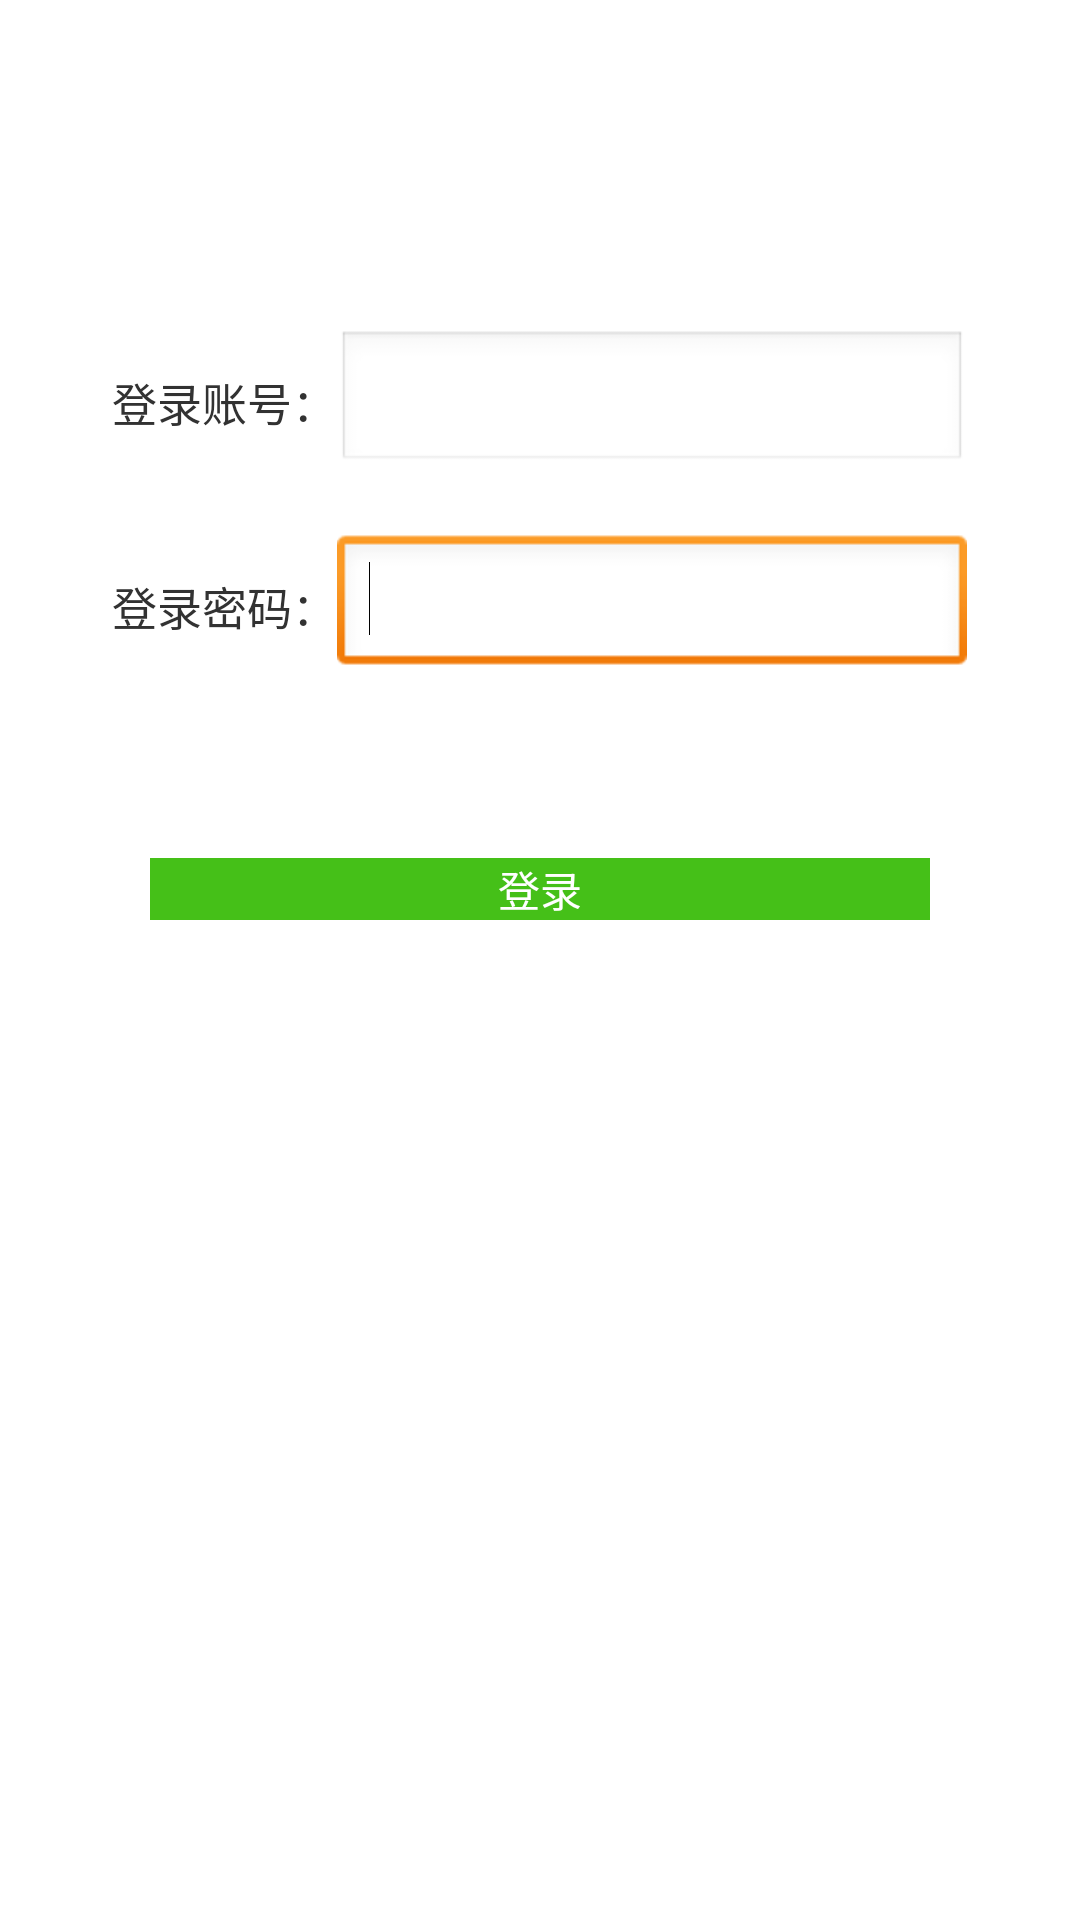

Android layout source for this screen:
<!-- AndroidManifest.xml: application theme AppTheme -->
<!-- res/layout/activity_denglu.xml -->
<?xml version="1.0" encoding="utf-8"?>
<LinearLayout xmlns:android="http://schemas.android.com/apk/res/android"
    android:layout_width="match_parent"
    android:layout_height="match_parent"
    android:orientation="vertical" >

    <LinearLayout
        android:layout_width="wrap_content"
        android:layout_height="wrap_content"
        android:layout_gravity="center"
        android:layout_marginTop="100dp"
        android:orientation="vertical" >

        <LinearLayout
            android:layout_width="wrap_content"
            android:layout_height="wrap_content"
            android:gravity="center"
            android:orientation="horizontal"
            android:padding="10dp" >

            <TextView
                android:layout_width="wrap_content"
                android:layout_height="wrap_content"
                android:text="登录账号："
                android:textSize="15dp" />

            <EditText
                android:id="@+id/edt_denglu"
                android:layout_width="wrap_content"
                android:layout_height="wrap_content"
                android:ems="10" >

                <requestFocus />
            </EditText>
        </LinearLayout>

        <LinearLayout
            android:layout_width="wrap_content"
            android:layout_height="wrap_content"
            android:gravity="center"
            android:orientation="horizontal"
            android:padding="10dp" >

            <TextView
                android:layout_width="wrap_content"
                android:layout_height="wrap_content"
                android:text="登录密码："
                android:textSize="15dp" />

            <EditText
                android:id="@+id/edt_mima"
                android:layout_width="wrap_content"
                android:layout_height="wrap_content"
                android:ems="10" >

                <requestFocus />
            </EditText>
        </LinearLayout>
    </LinearLayout>

    <Button
        android:id="@+id/btn_denglu"
        android:layout_width="match_parent"
        android:layout_height="wrap_content"
        android:layout_margin="50dp"
        android:background="#45c018"
        android:onClick="denglu"
        android:text="登录"
        android:textColor="#ffffff" />

</LinearLayout>
<!-- resources referenced by this layout -->
<resources>
  <style name="AppTheme" parent="AppBaseTheme">
          
      </style>
  <style name="AppBaseTheme" parent="android:Theme.Light">
          
      </style>
</resources>
